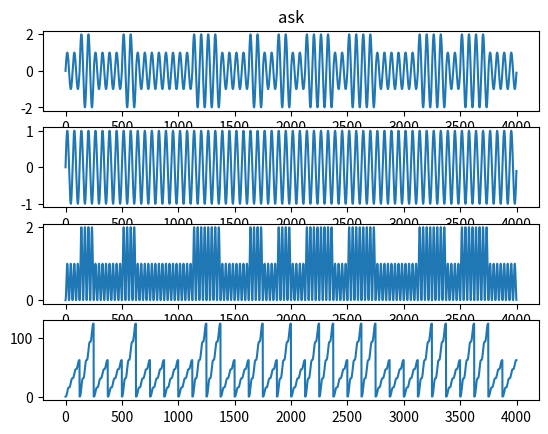

The matplotlib source for this figure:

"""
Created on Wed Jan  8 15:33:41 2020

@author: Grabek96
"""
import math as m
import matplotlib.pyplot as p
import numpy.fft as np

p.figure()

#zadanie 1
s = 'Hell'
def string2bits(s=''):
    return [bin(ord(x))[2:].zfill(8) for x in s]

Slowo = string2bits(s)
sl=[]
sl=(Slowo[0]+Slowo[1]+Slowo[2]+Slowo[3])
fn=32#Hz
fs=4000#Hz
T=1#s
A=1
N=m.floor(T*fs)

GG=len(sl)

y = []
x=[]
tab=[]
tabb=[]
h=[]
ograniczone="0100100001"
ogr=len(ograniczone)
fn=2*m.pow(0.03125,-1)#0.1 dla 10 bitów
d = 0
bit=(T/GG)
bits=int(4000/GG)
sygnal=[]

for n in range(N):
    
    if (n % (N/GG) == 0):
        b = sl[d]
        d = d + 1
               
        if b =="0":
            A = 1
        else:
            A = 2
    
    v = A * m.sin(2.0 * m.pi * fn *(float(n)/fs))
    y.append(v)
    z=m.sin(2.0 * m.pi * fn *(float(n)/fs))
    x.append(z)
    o= v*z
    tab.append(o)
    

for nn in range(GG):
    mn=0
    for nn2 in range(bits):
        mn=mn+tab[(bits*nn)+nn2]
        tabb.append(mn)
    h.append(mn)
    if h[nn] >100:
        kod=1
    else:
        kod=0
    sygnal.append(kod)
    
    
    
    
p.subplot(4,1,1)   
p.title("ask") 
p.plot(y)
p.subplot(4,1,2)
p.plot(x)
p.subplot(4,1,3)
p.plot(tab)
p.subplot(4,1,4)
p.plot(tabb)
print(sygnal)

#F1=abs(np.rfft(y))

#p.plot(F1)